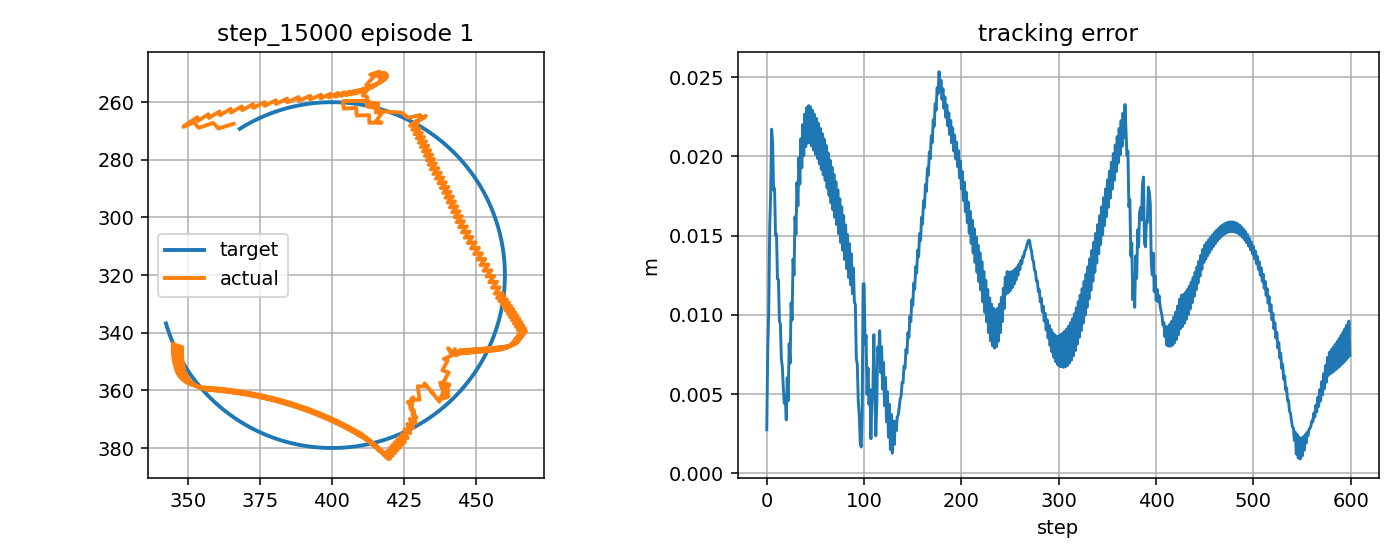

Data behind this chart, as committed beside it:
step, t, x_target_px, y_target_px, x_ee_px, y_ee_px, q1, q2, dq1, dq2, tau1, tau2, tau_pd1, tau_pd2, reward, ee_error_px, ee_error_m, q_error_norm, dq_error_norm, action_norm, action_saturation, tau_total_norm, tau_residual_norm, q_abs_max
0, 8.282, 368, 269.3, 365.8, 267.5, -2.353, 1.507, 0.1122, -1.241, -2.663, 0.03849, -0.8097, -0.2247, 0.8306, 2.754, 0.002754, 0.01879, 1.129, 0.3743, 0.0, 2.663, 1.872, 2.353
1, 8.299, 368.4, 269, 360.6, 269.1, -2.379, 1.514, -1.554, 0.4253, -0.8404, 8.338, -1.911, 10.36, 0.5788, 7.818, 0.007818, 0.03099, 1.797, 0.4577, 0.0, 8.38, 2.289, 2.379
2, 8.316, 368.8, 268.7, 358.8, 267.2, -2.377, 1.493, 0.1122, -1.241, 13.32, 1.485, 15.8, -3.289, 0.515, 10.15, 0.01015, 0.04161, 1.132, 1.076, 0.0, 13.4, 5.381, 2.377
3, 8.332, 369.3, 268.5, 353.8, 268.9, -2.403, 1.5, -1.506, 0.4253, 2.807, 10.57, -0.8454, 10.7, -0.7489, 15.52, 0.01552, 0.06124, 1.75, 0.731, 0.0, 10.93, 3.655, 2.403
4, 8.349, 369.7, 268.2, 352.1, 267, -2.4, 1.48, 0.1603, -1.241, 12.91, 2.021, 16.36, -2.948, -0.795, 17.65, 0.01765, 0.06963, 1.134, 1.21, 0.5, 13.07, 6.049, 2.4
5, 8.366, 370.1, 268, 348.4, 268.6, -2.419, 1.487, -1.153, 0.4253, 4.239, 10.49, -0.3193, 11.04, -0.9858, 21.72, 0.02172, 0.08519, 1.416, 0.9184, 0.0, 11.31, 4.592, 2.419
6, 8.382, 370.6, 267.7, 349.7, 267.6, -2.411, 1.481, 0.5136, -0.3793, 9.869, 2.251, 13.62, -2.599, -0.8688, 20.87, 0.02087, 0.08149, 0.4487, 1.226, 0.0, 10.12, 6.13, 2.411
7, 8.399, 371, 267.5, 353.3, 265.2, -2.388, 1.465, 1.362, -0.9182, 1.463, 0.6996, -3.26, 4.012, -0.698, 17.86, 0.01786, 0.07203, 1.453, 1.154, 0.0, 1.622, 5.769, 2.388
8, 8.416, 371.4, 267.2, 353.5, 266.5, -2.393, 1.478, -0.305, 0.7485, -7.669, 5.692, -12.47, 8.816, -0.7639, 17.98, 0.01798, 0.07019, 0.9678, 1.146, 0.0, 9.551, 5.73, 2.393
9, 8.432, 371.9, 267, 357.1, 264.2, -2.37, 1.462, 1.362, -0.9182, 6.891, -4.424, 4.489, -4.996, -0.5566, 15.04, 0.01504, 0.0629, 1.456, 0.4938, 0.0, 8.189, 2.469, 2.37
10, 8.449, 372.3, 266.8, 357.3, 265.5, -2.375, 1.475, -0.305, 0.7485, -8.259, 6.262, -12.91, 8.833, -0.6399, 15.09, 0.01509, 0.05934, 0.9647, 1.062, 0.0, 10.36, 5.312, 2.375
11, 8.466, 372.8, 266.5, 361, 263.2, -2.353, 1.46, 1.362, -0.9182, 5.608, -3.704, 4.053, -4.977, 0.5559, 12.26, 0.01226, 0.0551, 1.458, 0.4019, 0.0, 6.721, 2.009, 2.353
12, 8.482, 373.2, 266.3, 361.1, 264.5, -2.358, 1.472, -0.305, 0.7485, -8.941, 6.747, -13.34, 8.853, 0.4829, 12.23, 0.01223, 0.04927, 0.9615, 0.9763, 0.0, 11.2, 4.881, 2.358
13, 8.499, 373.7, 266.1, 364.8, 262.3, -2.335, 1.457, 1.362, -0.9182, 4.375, -3.377, 3.616, -4.954, 0.6604, 9.603, 0.009603, 0.04932, 1.461, 0.35, 0.0, 5.527, 1.75, 2.335
14, 8.516, 374.1, 265.9, 365, 263.6, -2.34, 1.469, -0.305, 0.7485, -9.776, 7.194, -13.78, 8.878, 0.6048, 9.419, 0.009419, 0.04056, 0.9583, 0.8687, 0.0, 12.14, 4.344, 2.34
15, 8.532, 374.6, 265.7, 368.7, 261.5, -2.317, 1.454, 1.362, -0.9182, 3.126, -3.412, 3.179, -4.928, 0.7506, 7.187, 0.007187, 0.04631, 1.463, 0.3034, 0.0, 4.627, 1.517, 2.317
16, 8.549, 375, 265.4, 368.8, 262.8, -2.323, 1.466, -0.305, 0.7485, -10.86, 7.786, -14.22, 8.906, 0.7247, 6.735, 0.006735, 0.03431, 0.9551, 0.7081, 0.0, 13.36, 3.541, 2.323
17, 8.566, 375.5, 265.2, 372.6, 260.7, -2.3, 1.451, 1.362, -0.9182, 1.969, -3.671, 2.741, -4.898, 0.8064, 5.363, 0.005363, 0.04664, 1.466, 0.2898, 0.0, 4.166, 1.449, 2.3
18, 8.582, 375.9, 265, 372.7, 262, -2.305, 1.464, -0.305, 0.7485, -12.24, 8.367, -14.65, 8.938, 0.8337, 4.423, 0.004423, 0.03202, 0.9518, 0.4962, 0.0, 14.83, 2.481, 2.305
19, 8.599, 376.4, 264.8, 376.6, 260, -2.282, 1.448, 1.362, -0.9182, 0.8952, -3.881, 2.303, -4.864, 0.7886, 4.864, 0.004864, 0.05028, 1.468, 0.3433, 0.0, 3.983, 1.716, 2.282
20, 8.616, 376.8, 264.6, 376.6, 261.3, -2.287, 1.461, -0.305, 0.7485, -13.75, 8.288, -15.09, 8.974, 0.8901, 3.376, 0.003376, 0.03452, 0.9485, 0.3019, 0.0, 16.05, 1.509, 2.287
21, 8.632, 377.3, 264.5, 380.5, 259.3, -2.265, 1.445, 1.362, -0.9182, -0.06571, -4.121, 1.863, -4.826, 0.6948, 6.034, 0.006034, 0.0566, 1.471, 0.4108, 0.0, 4.121, 2.054, 2.265
22, 8.649, 377.8, 264.3, 380.6, 260.6, -2.27, 1.458, -0.305, 0.7485, -15.04, 7.882, -15.53, 9.014, 0.8411, 4.578, 0.004578, 0.04097, 0.9451, 0.2471, 0.0, 16.98, 1.236, 2.27
23, 8.666, 378.2, 264.1, 384.5, 258.8, -2.247, 1.443, 1.362, -0.9182, -0.759, -4.389, 1.423, -4.784, 0.5867, 8.192, 0.008192, 0.06484, 1.474, 0.4435, 0.0, 4.455, 2.218, 2.247
24, 8.682, 378.7, 263.9, 384.5, 260, -2.252, 1.455, -0.305, 0.7485, -16.13, 7.677, -15.97, 9.057, 0.7398, 6.951, 0.006951, 0.04988, 0.9418, 0.2779, 0.0, 17.86, 1.39, 2.252
25, 8.699, 379.2, 263.7, 388.4, 258.2, -2.229, 1.44, 1.362, -0.9182, -1.393, -4.624, 0.9823, -4.739, 0.4766, 10.76, 0.01076, 0.07439, 1.476, 0.4757, 0.0, 4.83, 2.378, 2.229
26, 8.716, 379.6, 263.6, 388.4, 259.5, -2.234, 1.452, -0.305, 0.7485, -16.69, 7.638, -16.41, 9.105, 0.6254, 9.673, 0.009673, 0.0602, 0.9383, 0.2984, 0.0, 18.35, 1.492, 2.234
27, 8.732, 380.1, 263.4, 392.4, 257.8, -2.212, 1.437, 1.362, -0.9182, -1.989, -4.967, 0.5407, -4.689, 0.3618, 13.51, 0.01351, 0.08482, 1.479, 0.509, 0.0, 5.35, 2.545, 2.212
28, 8.749, 380.6, 263.2, 392.4, 259.1, -2.217, 1.449, -0.305, 0.7485, -16.97, 7.671, -16.85, 9.156, 0.5066, 12.52, 0.01252, 0.07133, 0.9349, 0.2981, 0.0, 18.62, 1.49, 2.217
29, 8.766, 381.1, 263.1, 396.2, 257.4, -2.195, 1.434, 1.318, -0.9182, -2.563, -4.783, 0.09806, -4.636, -0.7463, 16.19, 0.01619, 0.09523, 1.447, 0.533, 0.0, 5.426, 2.665, 2.195
30, 8.782, 381.5, 262.9, 396, 258.7, -2.201, 1.447, -0.3483, 0.7485, -16.71, 7.866, -16.84, 9.211, -0.5967, 15.09, 0.01509, 0.08165, 0.9533, 0.2703, 0.0, 18.47, 1.352, 2.201
31, 8.799, 382, 262.8, 399.5, 257.1, -2.18, 1.431, 1.217, -0.9182, -2.634, -4.643, 0.1401, -4.579, -0.8289, 18.36, 0.01836, 0.1039, 1.369, 0.5549, 0.0, 5.337, 2.774, 2.18
32, 8.816, 382.5, 262.6, 398.8, 258.4, -2.188, 1.444, -0.4501, 0.7485, -15.82, 8.045, -16.15, 9.268, -0.6637, 16.89, 0.01689, 0.08912, 1.007, 0.2535, 0.0, 17.75, 1.268, 2.188
33, 8.832, 383, 262.5, 402.1, 256.8, -2.169, 1.429, 1.159, -0.9182, -2.124, -4.35, 0.8858, -4.521, -0.8913, 19.93, 0.01993, 0.1104, 1.327, 0.6029, 0.0, 4.841, 3.014, 2.169
34, 8.849, 383.4, 262.3, 401.2, 258.1, -2.177, 1.441, -0.5075, 0.7485, -15.3, 8.261, -15.81, 9.328, -0.7159, 18.25, 0.01825, 0.09494, 1.038, 0.2372, 0.0, 17.38, 1.186, 2.177
35, 8.866, 383.9, 262.2, 404.3, 256.5, -2.158, 1.426, 1.117, -0.9182, -1.871, -4.181, 1.255, -4.461, -0.9388, 21.12, 0.02112, 0.1155, 1.299, 0.6276, 0.0, 4.581, 3.138, 2.158
36, 8.882, 384.4, 262.1, 403.2, 257.8, -2.168, 1.438, -0.5494, 0.7485, -14.89, 8.469, -15.58, 9.39, -0.7559, 19.29, 0.01929, 0.09956, 1.062, 0.2295, 0.0, 17.13, 1.147, 2.168
37, 8.899, 384.9, 261.9, 406.2, 256.3, -2.15, 1.423, 1.081, -0.9182, -1.691, -4.041, 1.517, -4.397, -0.9742, 22.01, 0.02201, 0.1196, 1.275, 0.6455, 0.0, 4.381, 3.227, 2.15
38, 8.916, 385.4, 261.8, 405, 257.5, -2.159, 1.435, -0.5857, 0.7485, -14.57, 8.654, -15.35, 9.456, -0.7847, 20.04, 0.02004, 0.1031, 1.083, 0.2233, 0.0, 16.95, 1.116, 2.159
39, 8.932, 385.9, 261.7, 407.8, 256.1, -2.142, 1.42, 1.058, -0.9182, -1.475, -3.898, 1.765, -4.33, -1.001, 22.68, 0.02268, 0.1228, 1.261, 0.6537, 0.0, 4.168, 3.269, 2.142
40, 8.949, 386.3, 261.6, 406.5, 257.3, -2.152, 1.432, -0.6089, 0.7485, -14.38, 8.823, -15.22, 9.525, -0.8069, 20.61, 0.02061, 0.1061, 1.095, 0.2191, 0.0, 16.87, 1.095, 2.152
41, 8.966, 386.8, 261.5, 409.2, 255.8, -2.135, 1.417, 1.014, -0.9182, -1.379, -3.743, 1.909, -4.259, -1.015, 23.08, 0.02308, 0.1251, 1.233, 0.6655, 0.0, 3.989, 3.327, 2.135
42, 8.982, 387.3, 261.4, 407.7, 257, -2.146, 1.43, -0.6525, 0.7485, -14.17, 9.049, -14.85, 9.597, -0.8129, 20.84, 0.02084, 0.1077, 1.122, 0.174, 0.0, 16.81, 0.8698, 2.146
43, 8.999, 387.8, 261.3, 410.3, 255.6, -2.129, 1.414, 0.9855, -0.9182, -1.07, -3.526, 2.305, -4.185, -1.019, 23.21, 0.02321, 0.1264, 1.217, 0.6877, 0.0, 3.684, 3.439, 2.129
44, 9.016, 388.3, 261.2, 408.7, 256.8, -2.141, 1.427, -0.6811, 0.7485, -14.01, 9.247, -14.58, 9.673, -0.8109, 20.85, 0.02085, 0.1086, 1.139, 0.1427, 0.0, 16.79, 0.7133, 2.141
45, 9.032, 388.8, 261.1, 411.2, 255.3, -2.125, 1.412, 0.9611, -0.9182, -0.847, -3.346, 2.585, -4.107, -1.015, 23.12, 0.02312, 0.127, 1.203, 0.7031, 0.0, 3.452, 3.516, 2.125
46, 9.049, 389.3, 261, 409.5, 256.5, -2.136, 1.424, -0.7056, 0.7485, -13.86, 9.413, -14.33, 9.752, -0.8014, 20.66, 0.02066, 0.1088, 1.154, 0.1158, 0.0, 16.75, 0.5789, 2.136
47, 9.066, 389.8, 260.9, 411.9, 255.1, -2.121, 1.409, 0.9505, -0.9182, -0.6273, -3.201, 2.851, -4.026, -1.006, 22.91, 0.02291, 0.1272, 1.199, 0.7149, 0.0, 3.262, 3.574, 2.121
48, 9.082, 390.3, 260.8, 410.2, 256.3, -2.133, 1.421, -0.7161, 0.7485, -13.79, 9.56, -14.2, 9.836, -0.7897, 20.4, 0.0204, 0.1088, 1.158, 0.09918, 0.0, 16.78, 0.4959, 2.133
49, 9.099, 390.8, 260.7, 412.6, 254.8, -2.117, 1.406, 0.9505, -0.9182, -0.501, -3.161, 2.987, -3.941, -0.9963, 22.65, 0.02265, 0.1274, 1.203, 0.7149, 0.0, 3.201, 3.574, 2.117
50, 9.116, 391.3, 260.6, 410.9, 256, -2.129, 1.418, -0.7161, 0.7485, -13.75, 9.715, -14.17, 9.923, -0.7791, 20.14, 0.02014, 0.1089, 1.155, 0.09251, 0.0, 16.84, 0.4626, 2.129
51, 9.132, 391.8, 260.6, 413.3, 254.6, -2.113, 1.403, 0.9505, -0.9182, -0.474, -3.1, 3.017, -3.851, -0.9865, 22.4, 0.0224, 0.1276, 1.206, 0.7141, 0.0, 3.136, 3.571, 2.113
52, 9.149, 392.3, 260.5, 411.6, 255.7, -2.125, 1.416, -0.7161, 0.7485, -13.73, 9.873, -14.14, 10.01, -0.7687, 19.88, 0.01988, 0.1091, 1.151, 0.08662, 0.0, 16.91, 0.4331, 2.125
53, 9.166, 392.7, 260.4, 414, 254.3, -2.109, 1.4, 0.9388, -0.9182, -0.4535, -3.031, 3.045, -3.758, -0.9743, 22.11, 0.02211, 0.1278, 1.202, 0.7145, 0.0, 3.065, 3.573, 2.109
54, 9.182, 393.2, 260.4, 412.2, 255.5, -2.121, 1.413, -0.7279, 0.7485, -13.66, 10.01, -13.99, 10.11, -0.7537, 19.53, 0.01953, 0.1091, 1.157, 0.06811, 0.0, 16.94, 0.3405, 2.121
55, 9.199, 393.7, 260.3, 414.6, 254.1, -2.106, 1.397, 0.9388, -0.9182, -0.3187, -2.97, 3.202, -3.66, -0.9614, 21.77, 0.02177, 0.128, 1.205, 0.7175, 0.0, 2.987, 3.588, 2.106
56, 9.216, 394.2, 260.3, 412.8, 255.2, -2.118, 1.41, -0.7279, 0.7485, -13.64, 10.15, -13.95, 10.21, -0.74, 19.19, 0.01919, 0.1092, 1.153, 0.06359, 0.0, 17, 0.318, 2.118
57, 9.232, 394.7, 260.2, 415.2, 253.8, -2.102, 1.395, 0.9363, -0.9182, -0.2863, -2.909, 3.24, -3.558, -0.9482, 21.44, 0.02144, 0.1283, 1.207, 0.7171, 0.0, 2.923, 3.586, 2.102
58, 9.249, 395.2, 260.2, 413.3, 255, -2.114, 1.407, -0.7303, 0.7485, -13.6, 10.29, -13.89, 10.31, -0.7257, 18.84, 0.01884, 0.1094, 1.152, 0.05724, 0.0, 17.05, 0.2862, 2.114
59, 9.266, 395.7, 260.2, 415.8, 253.6, -2.099, 1.392, 0.9363, -0.9182, -0.2321, -2.867, 3.304, -3.452, -0.9352, 21.1, 0.0211, 0.1287, 1.211, 0.7167, 0.0, 2.876, 3.584, 2.099
... 540 more rows
